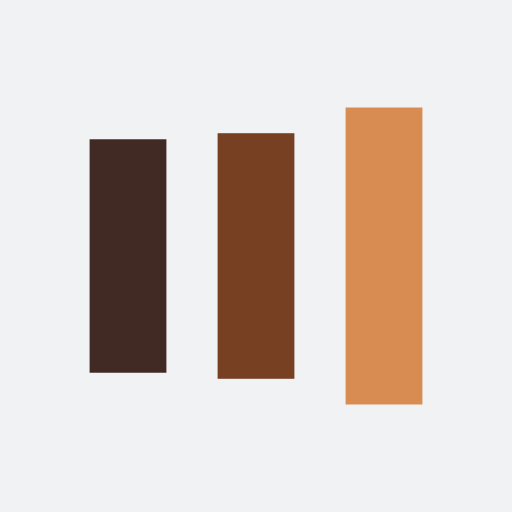
t = 0.00 s
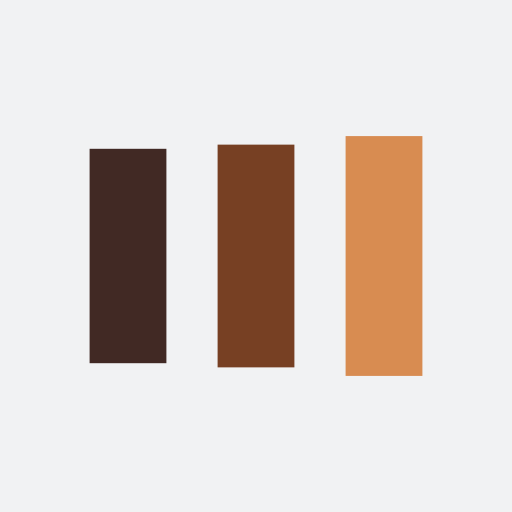
t = 0.13 s
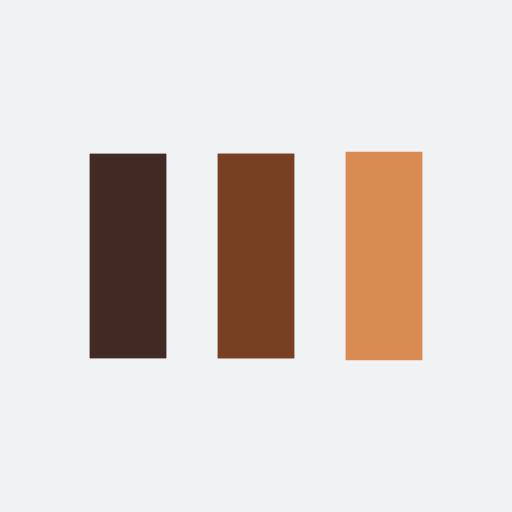
t = 0.38 s
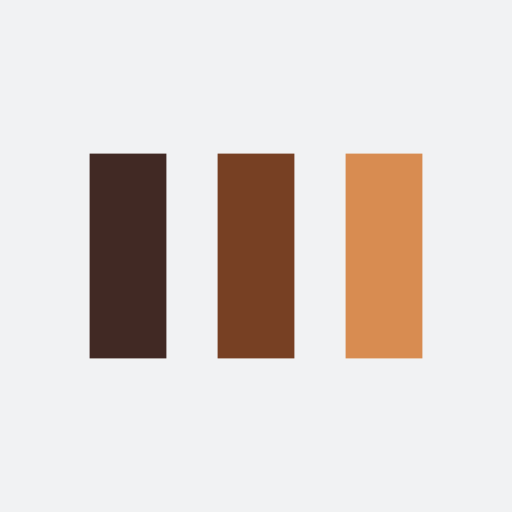
t = 0.50 s
t = 0.63 s: frame unchanged from t = 0.50 s, image omitted
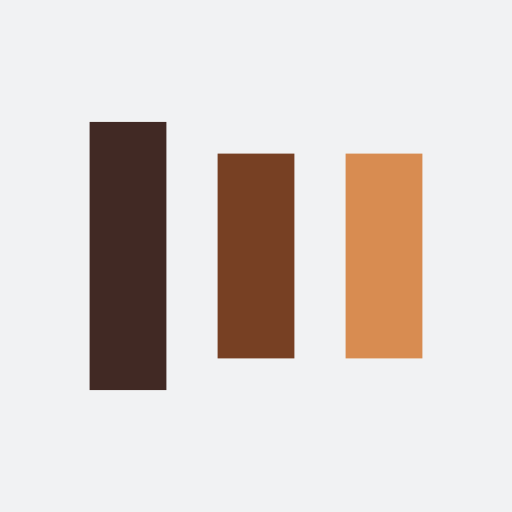
t = 0.88 s

The animated SVG that drew these frames (rendered in a browser with its animation timeline set to each time). Animation: 6 SMIL elements (animate=6); one cycle of 1.00 s, repeats indefinitely.

<?xml version="1.0" encoding="utf-8"?>
<svg xmlns="http://www.w3.org/2000/svg" xmlns:xlink="http://www.w3.org/1999/xlink" style="margin: auto; background: rgb(241, 242, 243); display: block; shape-rendering: auto;" width="200px" height="200px" viewBox="0 0 100 100" preserveAspectRatio="xMidYMid">
<rect x="17.5" y="30" width="15" height="40" fill="#412924">
  <animate attributeName="y" repeatCount="indefinite" dur="1s" calcMode="spline" keyTimes="0;0.5;1" values="18;30;30" keySplines="0 0.5 0.5 1;0 0.5 0.5 1" begin="-0.2s"></animate>
  <animate attributeName="height" repeatCount="indefinite" dur="1s" calcMode="spline" keyTimes="0;0.5;1" values="64;40;40" keySplines="0 0.5 0.5 1;0 0.5 0.5 1" begin="-0.2s"></animate>
</rect>
<rect x="42.5" y="30" width="15" height="40" fill="#774023">
  <animate attributeName="y" repeatCount="indefinite" dur="1s" calcMode="spline" keyTimes="0;0.5;1" values="20.999999999999996;30;30" keySplines="0 0.5 0.5 1;0 0.5 0.5 1" begin="-0.1s"></animate>
  <animate attributeName="height" repeatCount="indefinite" dur="1s" calcMode="spline" keyTimes="0;0.5;1" values="58.00000000000001;40;40" keySplines="0 0.5 0.5 1;0 0.5 0.5 1" begin="-0.1s"></animate>
</rect>
<rect x="67.5" y="30" width="15" height="40" fill="#d88c51">
  <animate attributeName="y" repeatCount="indefinite" dur="1s" calcMode="spline" keyTimes="0;0.5;1" values="20.999999999999996;30;30" keySplines="0 0.5 0.5 1;0 0.5 0.5 1"></animate>
  <animate attributeName="height" repeatCount="indefinite" dur="1s" calcMode="spline" keyTimes="0;0.5;1" values="58.00000000000001;40;40" keySplines="0 0.5 0.5 1;0 0.5 0.5 1"></animate>
</rect>
<!-- [ldio] generated by https://loading.io/ --></svg>
